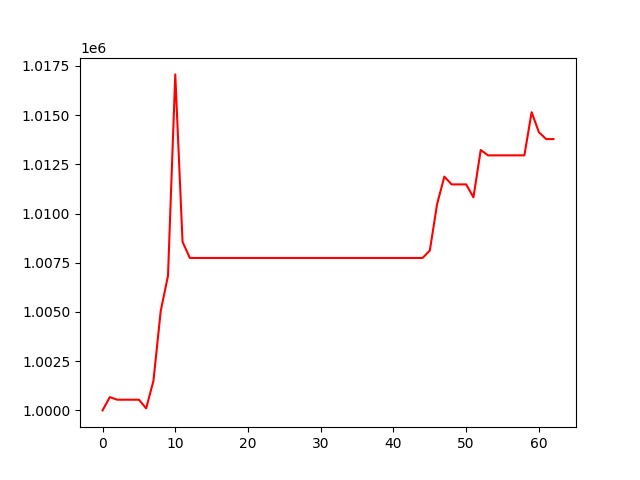

The file beside this chart, header and first rows:
, 0
0, 1000000
1, 1000675
2, 1000544
3, 1000544
4, 1000544
5, 1000544
6, 1000103
7, 1001507
8, 1005052
9, 1006836
10, 1017066
11, 1008563
12, 1007743
13, 1007743
14, 1007743
15, 1007743
16, 1007743
17, 1007743
18, 1007743
19, 1007743
20, 1007743
21, 1007743
22, 1007743
23, 1007743
24, 1007743
25, 1007743
26, 1007743
27, 1007743
28, 1007743
29, 1007743
30, 1007743
31, 1007743
32, 1007743
33, 1007743
34, 1007743
35, 1007743
36, 1007743
37, 1007743
38, 1007743
39, 1007743
40, 1007743
41, 1007743
42, 1007743
43, 1007743
44, 1007743
45, 1008117
46, 1010475
47, 1011873
48, 1011478
49, 1011478
50, 1011478
51, 1010821
52, 1013225
53, 1012954
54, 1012954
55, 1012954
56, 1012954
57, 1012954
58, 1012954
59, 1015146
... 3 more rows
